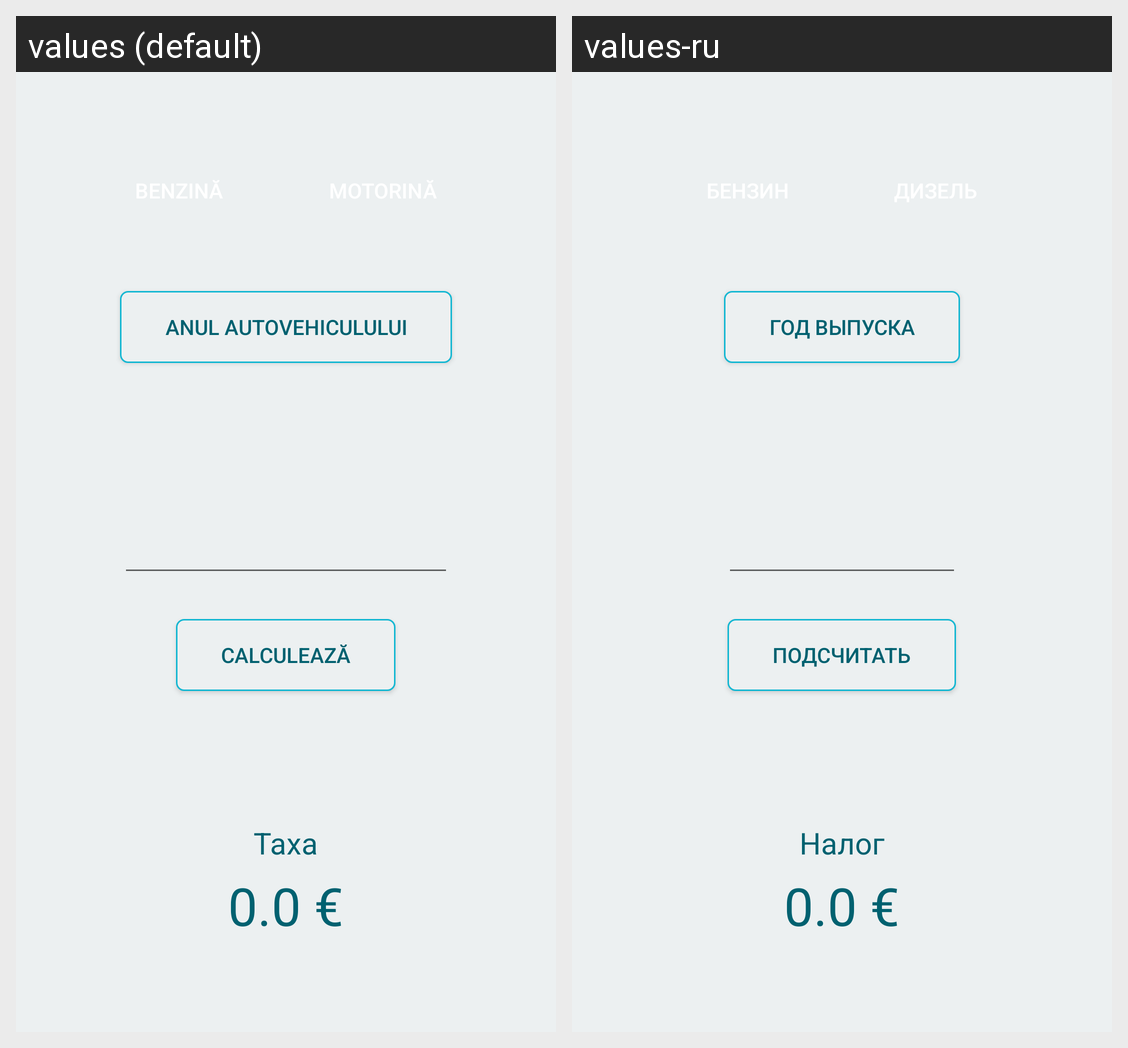

Strings drawn on this Android screen and how each of the app's shown locales translates them:
Android screen res/layout/fragment_devamare.xml rendered under 2 locales, left to right: values (default), values-ru. Device: Nexus 5 (rendered at 1080×1920; each locale shown at half size, 540×960, under a caption strip naming it); theme AppTheme.
Strings drawn on this screen, with the default value and each locale's value (text and hints the layout hard-codes, and strings that could not be matched under every locale, appear in the picture but are not listed):

btnCalcVam
  values: Calculează
  values-ru: Подсчитать

devYear
  values: Anul Autovehiculului
  values-ru: Год Выпуска

taxa
  values: Taxa
  values-ru: Налог
